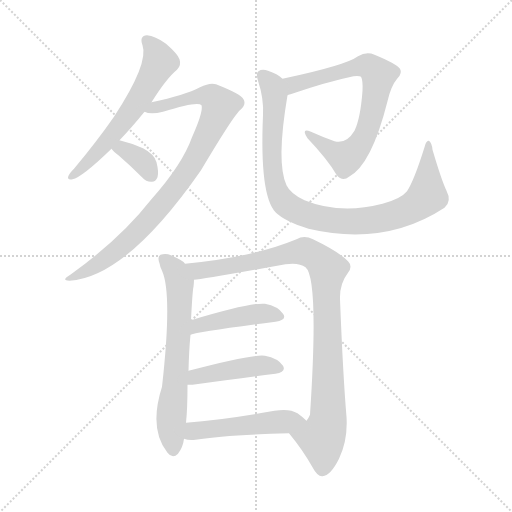
t = 0.00 s
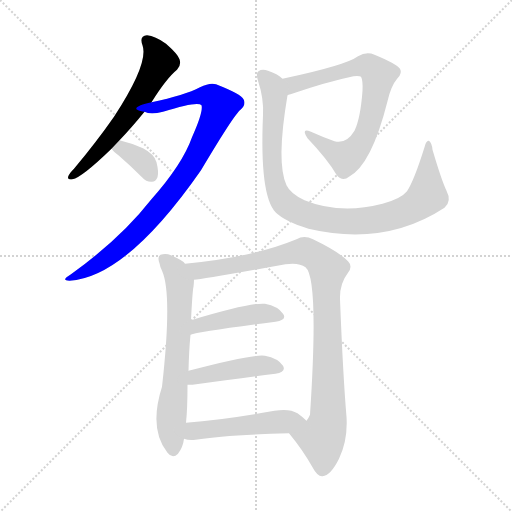
t = 1.62 s
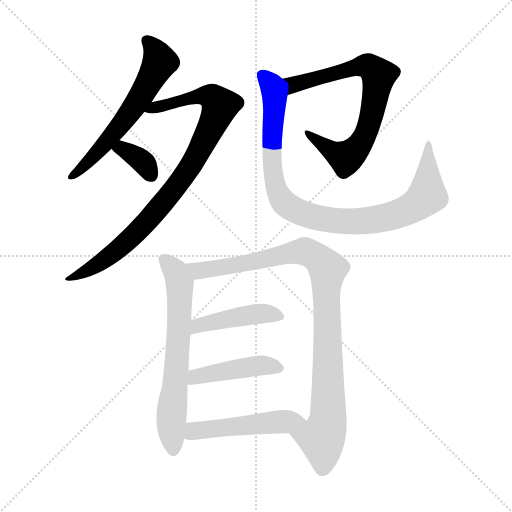
t = 3.25 s
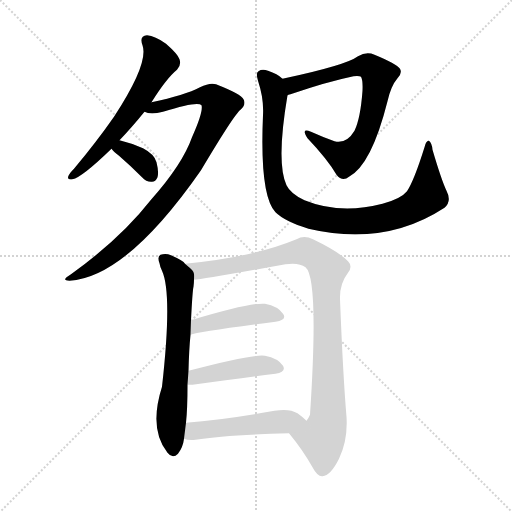
t = 4.87 s
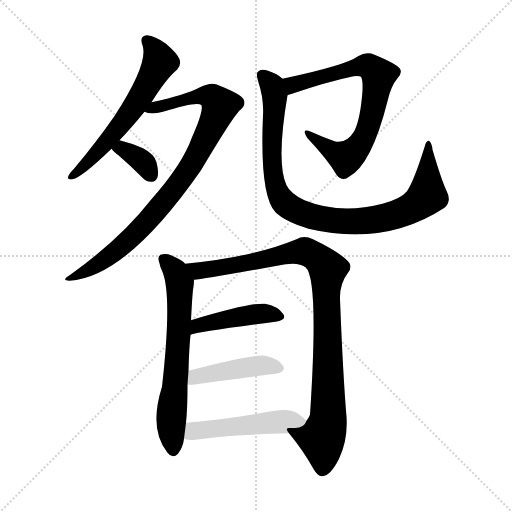
t = 6.49 s
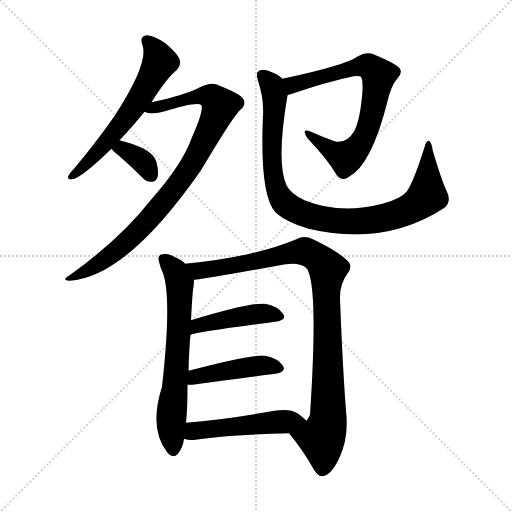
t = 8.12 s

The animated SVG that drew these frames (rendered in a browser with its animation timeline set to each time). Animation: 10 CSS @keyframes rules; one cycle of 8.12 s.

<svg version="1.1" viewBox="0 0 1024 1024" xmlns="http://www.w3.org/2000/svg">
  <g stroke="lightgray" stroke-dasharray="1,1" stroke-width="1" transform="scale(4, 4)">
    <line x1="0" y1="0" x2="256" y2="256"></line>
    <line x1="256" y1="0" x2="0" y2="256"></line>
    <line x1="128" y1="0" x2="128" y2="256"></line>
    <line x1="0" y1="128" x2="256" y2="128"></line>
  </g>
<g transform="scale(1, -1) translate(0, -900)">
   <style type="text/css">
    @keyframes keyframes0 {
      from {
       stroke: blue;
       stroke-dashoffset: 595;
       stroke-width: 128;
       }
       66% {
       animation-timing-function: step-end;
       stroke: blue;
       stroke-dashoffset: 0;
       stroke-width: 128;
       }
       to {
       stroke: black;
       stroke-width: 1024;
       }
       }
       #make-me-a-hanzi-animation-0 {
         animation: keyframes0 0.734212s both;
         animation-delay: 0.000000s;
         animation-timing-function: linear;
       }
    @keyframes keyframes1 {
      from {
       stroke: blue;
       stroke-dashoffset: 877;
       stroke-width: 128;
       }
       74% {
       animation-timing-function: step-end;
       stroke: blue;
       stroke-dashoffset: 0;
       stroke-width: 128;
       }
       to {
       stroke: black;
       stroke-width: 1024;
       }
       }
       #make-me-a-hanzi-animation-1 {
         animation: keyframes1 0.963704s both;
         animation-delay: 0.734212s;
         animation-timing-function: linear;
       }
    @keyframes keyframes2 {
      from {
       stroke: blue;
       stroke-dashoffset: 348;
       stroke-width: 128;
       }
       53% {
       animation-timing-function: step-end;
       stroke: blue;
       stroke-dashoffset: 0;
       stroke-width: 128;
       }
       to {
       stroke: black;
       stroke-width: 1024;
       }
       }
       #make-me-a-hanzi-animation-2 {
         animation: keyframes2 0.533203s both;
         animation-delay: 1.697917s;
         animation-timing-function: linear;
       }
    @keyframes keyframes3 {
      from {
       stroke: blue;
       stroke-dashoffset: 719;
       stroke-width: 128;
       }
       70% {
       animation-timing-function: step-end;
       stroke: blue;
       stroke-dashoffset: 0;
       stroke-width: 128;
       }
       to {
       stroke: black;
       stroke-width: 1024;
       }
       }
       #make-me-a-hanzi-animation-3 {
         animation: keyframes3 0.835124s both;
         animation-delay: 2.231120s;
         animation-timing-function: linear;
       }
    @keyframes keyframes4 {
      from {
       stroke: blue;
       stroke-dashoffset: 933;
       stroke-width: 128;
       }
       75% {
       animation-timing-function: step-end;
       stroke: blue;
       stroke-dashoffset: 0;
       stroke-width: 128;
       }
       to {
       stroke: black;
       stroke-width: 1024;
       }
       }
       #make-me-a-hanzi-animation-4 {
         animation: keyframes4 1.009277s both;
         animation-delay: 3.066243s;
         animation-timing-function: linear;
       }
    @keyframes keyframes5 {
      from {
       stroke: blue;
       stroke-dashoffset: 650;
       stroke-width: 128;
       }
       68% {
       animation-timing-function: step-end;
       stroke: blue;
       stroke-dashoffset: 0;
       stroke-width: 128;
       }
       to {
       stroke: black;
       stroke-width: 1024;
       }
       }
       #make-me-a-hanzi-animation-5 {
         animation: keyframes5 0.778971s both;
         animation-delay: 4.075521s;
         animation-timing-function: linear;
       }
    @keyframes keyframes6 {
      from {
       stroke: blue;
       stroke-dashoffset: 954;
       stroke-width: 128;
       }
       76% {
       animation-timing-function: step-end;
       stroke: blue;
       stroke-dashoffset: 0;
       stroke-width: 128;
       }
       to {
       stroke: black;
       stroke-width: 1024;
       }
       }
       #make-me-a-hanzi-animation-6 {
         animation: keyframes6 1.026367s both;
         animation-delay: 4.854492s;
         animation-timing-function: linear;
       }
    @keyframes keyframes7 {
      from {
       stroke: blue;
       stroke-dashoffset: 434;
       stroke-width: 128;
       }
       59% {
       animation-timing-function: step-end;
       stroke: blue;
       stroke-dashoffset: 0;
       stroke-width: 128;
       }
       to {
       stroke: black;
       stroke-width: 1024;
       }
       }
       #make-me-a-hanzi-animation-7 {
         animation: keyframes7 0.603190s both;
         animation-delay: 5.880859s;
         animation-timing-function: linear;
       }
    @keyframes keyframes8 {
      from {
       stroke: blue;
       stroke-dashoffset: 437;
       stroke-width: 128;
       }
       59% {
       animation-timing-function: step-end;
       stroke: blue;
       stroke-dashoffset: 0;
       stroke-width: 128;
       }
       to {
       stroke: black;
       stroke-width: 1024;
       }
       }
       #make-me-a-hanzi-animation-8 {
         animation: keyframes8 0.605632s both;
         animation-delay: 6.484049s;
         animation-timing-function: linear;
       }
    @keyframes keyframes9 {
      from {
       stroke: blue;
       stroke-dashoffset: 491;
       stroke-width: 128;
       }
       62% {
       animation-timing-function: step-end;
       stroke: blue;
       stroke-dashoffset: 0;
       stroke-width: 128;
       }
       to {
       stroke: black;
       stroke-width: 1024;
       }
       }
       #make-me-a-hanzi-animation-9 {
         animation: keyframes9 0.649577s both;
         animation-delay: 7.089681s;
         animation-timing-function: linear;
       }
</style>
<path d="M 239.0 619.5 Q 263.0 644.5 289.0 676.5 L 303.0 695.5 Q 333.0 743.5 354.0 760.5 Q 363.0 769.5 359.0 781.5 Q 356.0 791.5 332.0 812.5 Q 310.0 828.5 294.0 829.5 Q 278.0 828.5 285.0 809.5 Q 298.0 773.5 228.0 666.5 Q 194.0 617.5 148.0 562.5 Q 139.0 553.5 137.0 548.5 Q 133.0 539.5 145.0 541.5 Q 163.0 544.5 223.0 602.5 L 239.0 619.5 Z" fill="lightgray"></path> 
<path d="M 289.0 676.5 Q 301.0 670.5 326.0 676.5 Q 396.0 698.5 403.0 689.5 Q 407.0 676.5 384.0 625.5 Q 365.0 571.5 302.0 500.5 Q 241.0 422.5 142.0 351.5 Q 120.0 338.5 139.0 338.5 Q 253.0 345.5 402.0 559.5 Q 468.0 670.5 481.0 680.5 Q 493.0 690.5 487.0 701.5 Q 483.0 711.5 432.0 731.5 Q 420.0 735.5 400.0 725.5 Q 370.0 709.5 303.0 695.5 C 274.0 689.5 259.0 680.5 289.0 676.5 Z" fill="lightgray"></path> 
<path d="M 223.0 602.5 Q 227.0 596.5 238.0 588.5 Q 260.0 569.5 284.0 545.5 Q 293.0 535.5 304.0 536.5 Q 311.0 536.5 315.0 545.5 Q 318.0 555.5 313.0 575.5 Q 309.0 591.5 286.0 603.5 Q 264.0 613.5 239.0 619.5 C 210.0 626.5 205.0 626.5 223.0 602.5 Z" fill="lightgray"></path> 
<path d="M 575.0 709.5 Q 576.0 710.5 581.0 711.5 Q 654.0 736.5 707.0 747.5 Q 719.0 748.5 722.0 746.5 Q 726.0 739.5 725.0 718.5 Q 721.0 663.5 709.0 638.5 Q 693.0 611.5 669.0 617.5 Q 644.0 626.5 622.0 636.5 Q 601.0 645.5 615.0 623.5 Q 655.0 581.5 673.0 550.5 Q 685.0 535.5 698.0 546.5 Q 743.0 570.5 775.0 697.5 Q 782.0 728.5 795.0 743.5 Q 805.0 753.5 800.0 762.5 Q 793.0 772.5 749.0 790.5 Q 733.0 797.5 716.0 787.5 Q 692.0 769.5 565.0 742.5 C 536.0 736.5 547.0 699.5 575.0 709.5 Z" fill="lightgray"></path> 
<path d="M 893.0 518.5 Q 883.0 539.5 865.0 600.5 Q 864.0 613.5 858.0 618.5 Q 852.0 619.5 849.0 605.5 Q 828.0 538.5 814.0 517.5 Q 802.0 502.5 765.0 492.5 Q 680.0 470.5 609.0 499.5 Q 581.0 512.5 573.0 529.5 Q 552.0 574.5 575.0 709.5 C 579.0 733.5 579.0 733.5 565.0 742.5 Q 555.0 752.5 536.0 758.5 Q 524.0 762.5 517.0 757.5 Q 511.0 754.5 516.0 738.5 Q 528.0 702.5 526.0 669.5 Q 519.0 509.5 551.0 475.5 Q 569.0 457.5 617.0 442.5 Q 770.0 406.5 889.0 484.5 Q 904.0 497.5 893.0 518.5 Z" fill="lightgray"></path> 
<path d="M 370.0 372.5 Q 367.0 378.5 342.0 389.5 Q 332.0 393.5 321.0 390.5 Q 314.0 386.5 319.0 373.5 Q 320.0 366.5 324.0 358.5 Q 345.0 312.5 324.0 126.5 Q 297.0 41.5 335.0 -5.5 Q 345.0 -18.5 356.0 -7.5 Q 366.0 5.5 368.0 22.5 L 372.0 54.5 Q 375.0 81.5 375.0 130.5 L 377.0 158.5 Q 378.0 200.5 381.0 230.5 L 382.0 259.5 Q 385.0 319.5 387.0 326.5 Q 388.0 335.5 388.0 340.5 C 389.0 356.5 389.0 356.5 370.0 372.5 Z" fill="lightgray"></path> 
<path d="M 578.0 33.5 Q 606.0 -0.5 625.0 -34.5 Q 635.0 -53.5 645.0 -52.5 Q 661.0 -51.5 678.0 -17.5 Q 696.0 19.5 693.0 66.5 Q 686.0 148.5 680.0 301.5 Q 679.0 332.5 696.0 354.5 Q 706.0 367.5 696.0 377.5 Q 678.0 396.5 626.0 421.5 Q 608.0 430.5 593.0 421.5 Q 506.0 385.5 370.0 372.5 C 340.0 369.5 358.0 336.5 388.0 340.5 Q 406.0 341.5 571.0 371.5 Q 598.0 375.5 611.0 365.5 Q 638.0 343.5 620.0 70.5 Q 617.0 63.5 613.0 58.5 C 603.0 30.5 560.0 56.5 578.0 33.5 Z" fill="lightgray"></path> 
<path d="M 381.0 230.5 Q 396.0 236.5 551.0 256.5 Q 575.0 260.5 566.0 272.5 Q 556.0 287.5 530.0 292.5 Q 502.0 295.5 382.0 259.5 C 353.0 250.5 352.0 222.5 381.0 230.5 Z" fill="lightgray"></path> 
<path d="M 375.0 130.5 Q 379.0 130.5 385.0 130.5 Q 481.0 143.5 551.0 152.5 Q 573.0 155.5 566.0 168.5 Q 556.0 183.5 530.0 188.5 Q 506.0 192.5 377.0 158.5 C 348.0 150.5 345.0 130.5 375.0 130.5 Z" fill="lightgray"></path> 
<path d="M 368.0 22.5 Q 378.0 18.5 391.0 20.5 Q 452.0 30.5 578.0 33.5 C 608.0 34.5 635.0 38.5 613.0 58.5 Q 606.0 65.5 595.0 73.5 Q 579.0 83.5 549.0 78.5 Q 450.0 60.5 372.0 54.5 C 342.0 52.5 339.0 30.5 368.0 22.5 Z" fill="lightgray"></path> 
      <clipPath id="make-me-a-hanzi-clip-0">
      <path d="M 239.0 619.5 Q 263.0 644.5 289.0 676.5 L 303.0 695.5 Q 333.0 743.5 354.0 760.5 Q 363.0 769.5 359.0 781.5 Q 356.0 791.5 332.0 812.5 Q 310.0 828.5 294.0 829.5 Q 278.0 828.5 285.0 809.5 Q 298.0 773.5 228.0 666.5 Q 194.0 617.5 148.0 562.5 Q 139.0 553.5 137.0 548.5 Q 133.0 539.5 145.0 541.5 Q 163.0 544.5 223.0 602.5 L 239.0 619.5 Z" fill="lightgray"></path>
      </clipPath>
      <path clip-path="url(#make-me-a-hanzi-clip-0)" d="M 294.0 817.5 L 320.0 776.5 L 296.0 731.5 L 258.0 671.5 L 205.0 605.5 L 144.0 548.5 " fill="none" id="make-me-a-hanzi-animation-0" stroke-dasharray="467 934" stroke-linecap="round"></path>

      <clipPath id="make-me-a-hanzi-clip-1">
      <path d="M 289.0 676.5 Q 301.0 670.5 326.0 676.5 Q 396.0 698.5 403.0 689.5 Q 407.0 676.5 384.0 625.5 Q 365.0 571.5 302.0 500.5 Q 241.0 422.5 142.0 351.5 Q 120.0 338.5 139.0 338.5 Q 253.0 345.5 402.0 559.5 Q 468.0 670.5 481.0 680.5 Q 493.0 690.5 487.0 701.5 Q 483.0 711.5 432.0 731.5 Q 420.0 735.5 400.0 725.5 Q 370.0 709.5 303.0 695.5 C 274.0 689.5 259.0 680.5 289.0 676.5 Z" fill="lightgray"></path>
      </clipPath>
      <path clip-path="url(#make-me-a-hanzi-clip-1)" d="M 295.0 679.5 L 403.0 708.5 L 424.0 705.5 L 440.0 688.5 L 390.0 580.5 L 302.0 464.5 L 222.0 389.5 L 144.0 344.5 " fill="none" id="make-me-a-hanzi-animation-1" stroke-dasharray="749 1498" stroke-linecap="round"></path>

      <clipPath id="make-me-a-hanzi-clip-2">
      <path d="M 223.0 602.5 Q 227.0 596.5 238.0 588.5 Q 260.0 569.5 284.0 545.5 Q 293.0 535.5 304.0 536.5 Q 311.0 536.5 315.0 545.5 Q 318.0 555.5 313.0 575.5 Q 309.0 591.5 286.0 603.5 Q 264.0 613.5 239.0 619.5 C 210.0 626.5 205.0 626.5 223.0 602.5 Z" fill="lightgray"></path>
      </clipPath>
      <path clip-path="url(#make-me-a-hanzi-clip-2)" d="M 231.0 603.5 L 244.0 602.5 L 272.0 586.5 L 290.0 571.5 L 301.0 551.5 " fill="none" id="make-me-a-hanzi-animation-2" stroke-dasharray="220 440" stroke-linecap="round"></path>

      <clipPath id="make-me-a-hanzi-clip-3">
      <path d="M 575.0 709.5 Q 576.0 710.5 581.0 711.5 Q 654.0 736.5 707.0 747.5 Q 719.0 748.5 722.0 746.5 Q 726.0 739.5 725.0 718.5 Q 721.0 663.5 709.0 638.5 Q 693.0 611.5 669.0 617.5 Q 644.0 626.5 622.0 636.5 Q 601.0 645.5 615.0 623.5 Q 655.0 581.5 673.0 550.5 Q 685.0 535.5 698.0 546.5 Q 743.0 570.5 775.0 697.5 Q 782.0 728.5 795.0 743.5 Q 805.0 753.5 800.0 762.5 Q 793.0 772.5 749.0 790.5 Q 733.0 797.5 716.0 787.5 Q 692.0 769.5 565.0 742.5 C 536.0 736.5 547.0 699.5 575.0 709.5 Z" fill="lightgray"></path>
      </clipPath>
      <path clip-path="url(#make-me-a-hanzi-clip-3)" d="M 576.0 715.5 L 586.0 730.5 L 604.0 737.5 L 724.0 767.5 L 737.0 767.5 L 757.0 749.5 L 739.0 652.5 L 709.0 597.5 L 689.0 584.5 L 624.0 626.5 " fill="none" id="make-me-a-hanzi-animation-3" stroke-dasharray="591 1182" stroke-linecap="round"></path>

      <clipPath id="make-me-a-hanzi-clip-4">
      <path d="M 893.0 518.5 Q 883.0 539.5 865.0 600.5 Q 864.0 613.5 858.0 618.5 Q 852.0 619.5 849.0 605.5 Q 828.0 538.5 814.0 517.5 Q 802.0 502.5 765.0 492.5 Q 680.0 470.5 609.0 499.5 Q 581.0 512.5 573.0 529.5 Q 552.0 574.5 575.0 709.5 C 579.0 733.5 579.0 733.5 565.0 742.5 Q 555.0 752.5 536.0 758.5 Q 524.0 762.5 517.0 757.5 Q 511.0 754.5 516.0 738.5 Q 528.0 702.5 526.0 669.5 Q 519.0 509.5 551.0 475.5 Q 569.0 457.5 617.0 442.5 Q 770.0 406.5 889.0 484.5 Q 904.0 497.5 893.0 518.5 Z" fill="lightgray"></path>
      </clipPath>
      <path clip-path="url(#make-me-a-hanzi-clip-4)" d="M 524.0 749.5 L 544.0 728.5 L 550.0 702.5 L 543.0 593.5 L 550.0 530.5 L 566.0 497.5 L 601.0 474.5 L 647.0 461.5 L 722.0 457.5 L 778.0 466.5 L 829.0 487.5 L 854.0 509.5 L 855.0 611.5 " fill="none" id="make-me-a-hanzi-animation-4" stroke-dasharray="805 1610" stroke-linecap="round"></path>

      <clipPath id="make-me-a-hanzi-clip-5">
      <path d="M 370.0 372.5 Q 367.0 378.5 342.0 389.5 Q 332.0 393.5 321.0 390.5 Q 314.0 386.5 319.0 373.5 Q 320.0 366.5 324.0 358.5 Q 345.0 312.5 324.0 126.5 Q 297.0 41.5 335.0 -5.5 Q 345.0 -18.5 356.0 -7.5 Q 366.0 5.5 368.0 22.5 L 372.0 54.5 Q 375.0 81.5 375.0 130.5 L 377.0 158.5 Q 378.0 200.5 381.0 230.5 L 382.0 259.5 Q 385.0 319.5 387.0 326.5 Q 388.0 335.5 388.0 340.5 C 389.0 356.5 389.0 356.5 370.0 372.5 Z" fill="lightgray"></path>
      </clipPath>
      <path clip-path="url(#make-me-a-hanzi-clip-5)" d="M 327.0 381.5 L 349.0 360.5 L 359.0 333.5 L 358.0 238.5 L 343.0 78.5 L 346.0 -0.5 " fill="none" id="make-me-a-hanzi-animation-5" stroke-dasharray="522 1044" stroke-linecap="round"></path>

      <clipPath id="make-me-a-hanzi-clip-6">
      <path d="M 578.0 33.5 Q 606.0 -0.5 625.0 -34.5 Q 635.0 -53.5 645.0 -52.5 Q 661.0 -51.5 678.0 -17.5 Q 696.0 19.5 693.0 66.5 Q 686.0 148.5 680.0 301.5 Q 679.0 332.5 696.0 354.5 Q 706.0 367.5 696.0 377.5 Q 678.0 396.5 626.0 421.5 Q 608.0 430.5 593.0 421.5 Q 506.0 385.5 370.0 372.5 C 340.0 369.5 358.0 336.5 388.0 340.5 Q 406.0 341.5 571.0 371.5 Q 598.0 375.5 611.0 365.5 Q 638.0 343.5 620.0 70.5 Q 617.0 63.5 613.0 58.5 C 603.0 30.5 560.0 56.5 578.0 33.5 Z" fill="lightgray"></path>
      </clipPath>
      <path clip-path="url(#make-me-a-hanzi-clip-6)" d="M 379.0 370.5 L 389.0 361.5 L 409.0 359.5 L 611.0 397.5 L 636.0 383.5 L 654.0 363.5 L 657.0 69.5 L 644.0 23.5 L 645.0 -38.5 " fill="none" id="make-me-a-hanzi-animation-6" stroke-dasharray="826 1652" stroke-linecap="round"></path>

      <clipPath id="make-me-a-hanzi-clip-7">
      <path d="M 381.0 230.5 Q 396.0 236.5 551.0 256.5 Q 575.0 260.5 566.0 272.5 Q 556.0 287.5 530.0 292.5 Q 502.0 295.5 382.0 259.5 C 353.0 250.5 352.0 222.5 381.0 230.5 Z" fill="lightgray"></path>
      </clipPath>
      <path clip-path="url(#make-me-a-hanzi-clip-7)" d="M 386.0 239.5 L 397.0 251.5 L 475.0 266.5 L 521.0 272.5 L 556.0 266.5 " fill="none" id="make-me-a-hanzi-animation-7" stroke-dasharray="306 612" stroke-linecap="round"></path>

      <clipPath id="make-me-a-hanzi-clip-8">
      <path d="M 375.0 130.5 Q 379.0 130.5 385.0 130.5 Q 481.0 143.5 551.0 152.5 Q 573.0 155.5 566.0 168.5 Q 556.0 183.5 530.0 188.5 Q 506.0 192.5 377.0 158.5 C 348.0 150.5 345.0 130.5 375.0 130.5 Z" fill="lightgray"></path>
      </clipPath>
      <path clip-path="url(#make-me-a-hanzi-clip-8)" d="M 380.0 137.5 L 394.0 148.5 L 417.0 153.5 L 526.0 169.5 L 555.0 163.5 " fill="none" id="make-me-a-hanzi-animation-8" stroke-dasharray="309 618" stroke-linecap="round"></path>

      <clipPath id="make-me-a-hanzi-clip-9">
      <path d="M 368.0 22.5 Q 378.0 18.5 391.0 20.5 Q 452.0 30.5 578.0 33.5 C 608.0 34.5 635.0 38.5 613.0 58.5 Q 606.0 65.5 595.0 73.5 Q 579.0 83.5 549.0 78.5 Q 450.0 60.5 372.0 54.5 C 342.0 52.5 339.0 30.5 368.0 22.5 Z" fill="lightgray"></path>
      </clipPath>
      <path clip-path="url(#make-me-a-hanzi-clip-9)" d="M 375.0 27.5 L 387.0 37.5 L 436.0 44.5 L 605.0 57.5 " fill="none" id="make-me-a-hanzi-animation-9" stroke-dasharray="363 726" stroke-linecap="round"></path>

</g>
</svg>
